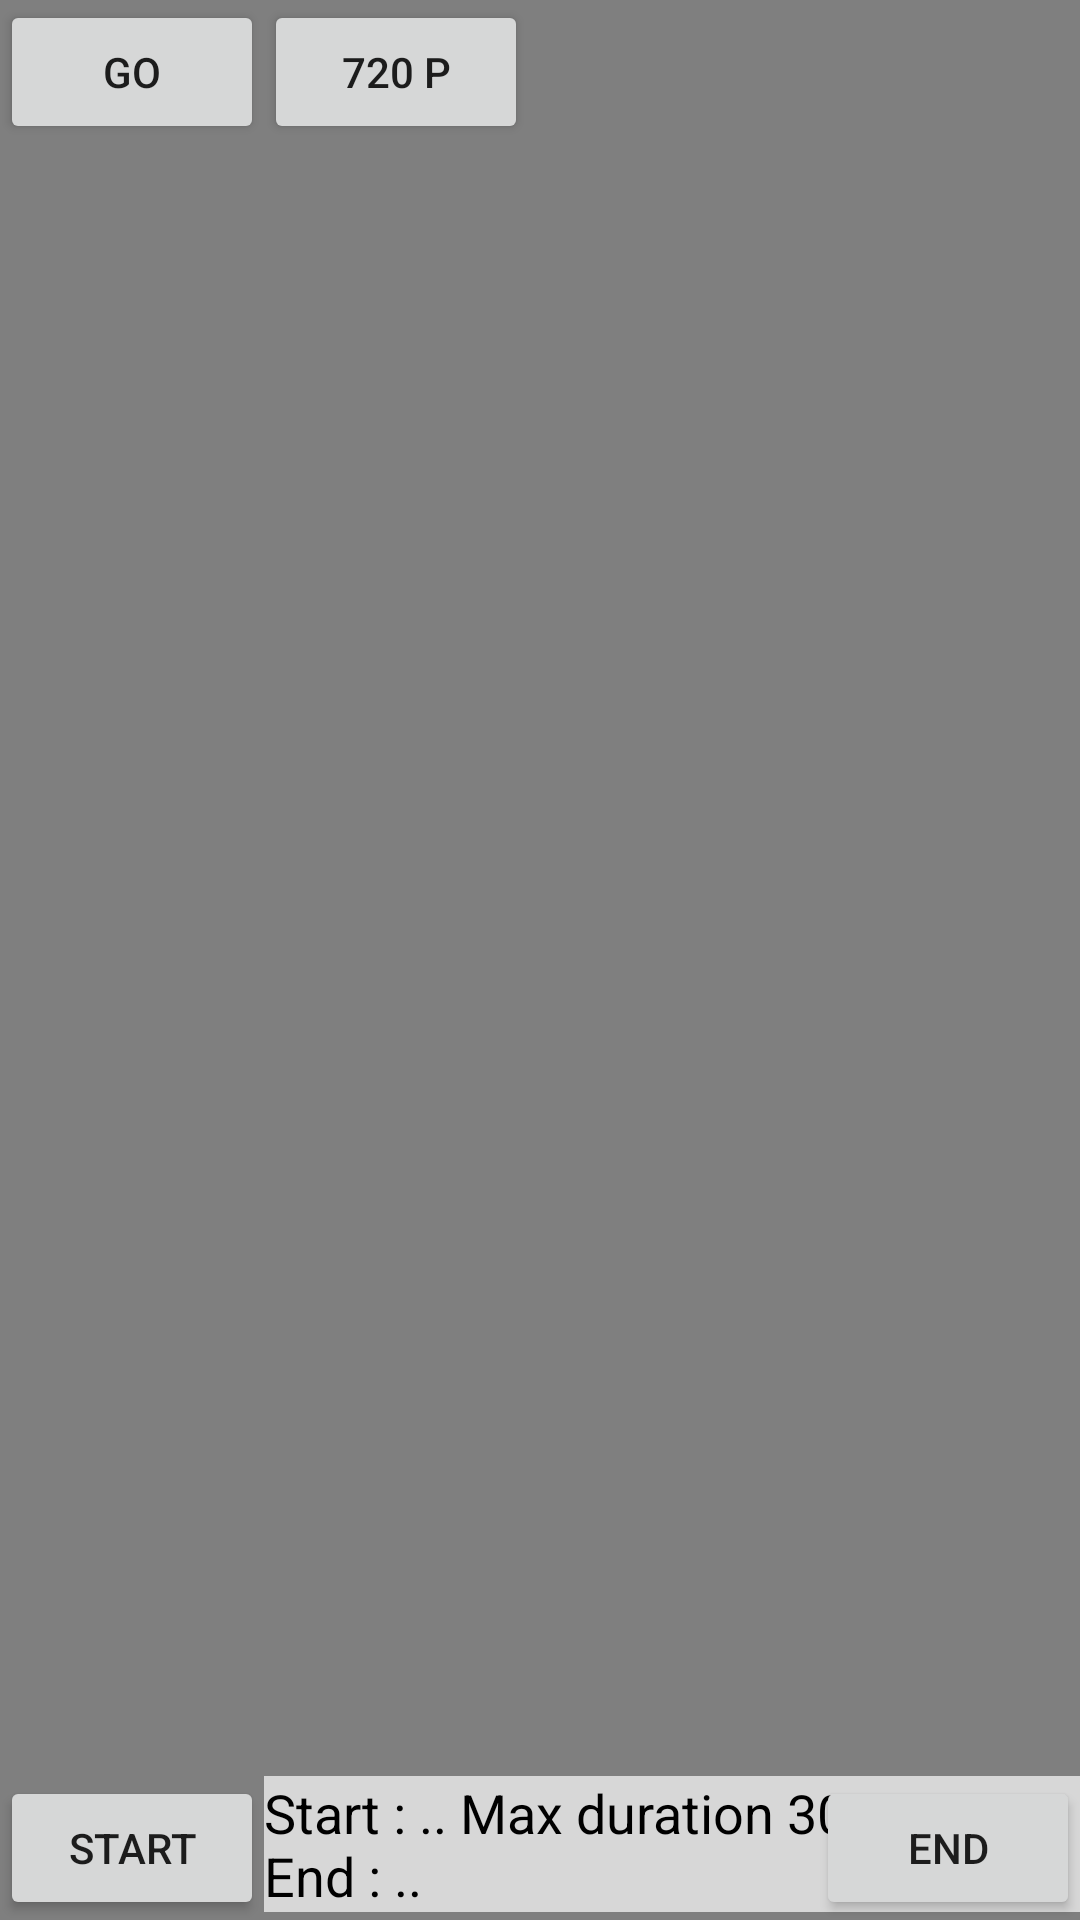

Reconstruct the res/layout file that produces this screen, plus the resources it refers to.
<!-- AndroidManifest.xml: application theme AppTheme -->
<!-- res/layout/videoshow.xml -->
<?xml version="1.0" encoding="utf-8"?>

<RelativeLayout xmlns:android="http://schemas.android.com/apk/res/android"
    android:orientation="vertical" android:layout_width="match_parent"
    android:layout_height="match_parent"
    android:background="@drawable/images">

    <VideoView
        android:layout_width="fill_parent"
        android:layout_height="fill_parent"
        android:id="@+id/videoView2"
        android:layout_alignParentStart="true"
        android:layout_alignParentTop="false"
        android:layout_alignParentBottom="true"
        android:layout_alignParentRight="true"
        android:layout_alignParentLeft="true" />

    <Button
        android:layout_width="wrap_content"
        android:layout_height="wrap_content"
        android:text="@string/Go"
        android:id="@+id/button"
        android:onClick="mclkbtn"
        android:layout_alignParentTop="true"
        android:layout_alignParentStart="true" />


    <Button
        android:layout_width="wrap_content"
        android:layout_height="wrap_content"
        android:text="720 p"
        android:id="@+id/button2"
        android:onClick="clkpixel"
        android:layout_alignParentTop="true"
        android:layout_toEndOf="@+id/button" />

    <Button
        android:layout_width="wrap_content"
        android:layout_height="wrap_content"
        android:text="end"
        android:id="@+id/button4"
        android:layout_alignParentTop="false"
        android:layout_alignParentBottom="true"
        android:layout_alignParentRight="true"
        android:layout_alignWithParentIfMissing="false"
        android:onClick="endclk" />

    <Button
        android:layout_width="wrap_content"
        android:layout_height="wrap_content"
        android:text="start"
        android:id="@+id/button3"
        android:layout_alignParentTop="false"
        android:layout_alignParentStart="true"
        android:layout_alignParentBottom="true"
        android:onClick="startclk" />

    <TextView
        android:layout_width="wrap_content"
        android:layout_height="wrap_content"
        android:textAppearance="?android:attr/textAppearanceMedium"
        android:text="Start : .. Max duration 30 sec End : .."
        android:id="@+id/textView3"
        android:layout_alignTop="@+id/button3"
        android:layout_toEndOf="@+id/button3"
        android:textColor="#000000"
        android:background="#afffffff" />

    <RelativeLayout
        android:id="@+id/loadingPanel"
        android:layout_width="match_parent"
        android:layout_height="match_parent"
        android:gravity="center"
        android:visibility="gone"
        android:layout_alignParentTop="true"
        android:layout_alignParentStart="true">

        <ProgressBar
            android:layout_width="wrap_content"
            android:layout_height="wrap_content"
            android:indeterminate="true"
            android:id="@+id/progressBar" />

    </RelativeLayout>

</RelativeLayout>
<!-- resources referenced by this layout -->
<resources>
  <!-- drawable images: jpg bitmap (drawable, 3324 bytes) -->
  <string name="Go">Go</string>
  <style name="AppTheme" parent="Theme.AppCompat.Light.DarkActionBar">
          
      </style>
</resources>
